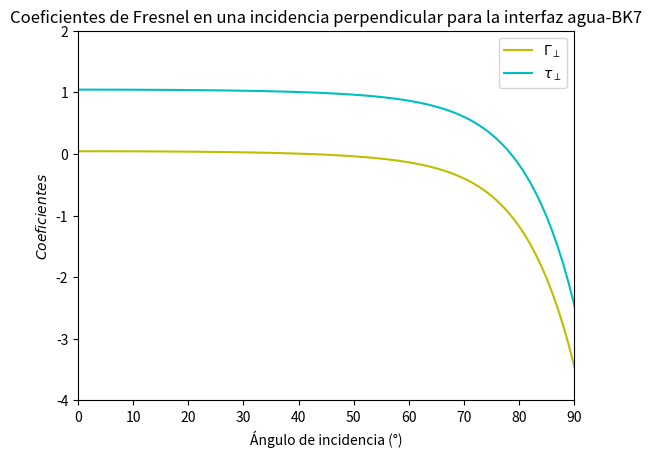

Write the Python code that produced this figure.
#Coeficientes de Fresnel en una incidencia perpendicular para la interfaz agua-BK7

import numpy as np
import matplotlib.pyplot as plt

#Indice de refraccion se calcula a partir de la Ecuacion de Cauchy.

longwave=480;

#Parametros son:

n_1=1.45800;
n_2=0.00354;
n_3=0;

n_BK7=n_1+(n_1)/(longwave**2)+(n_2)/(longwave**4)

print('Indice de refraccion del medio es:')
print(n_BK7)

#Indice de refracción del agua es:

n_agua=1.3358   #a la misma longwave 

eta=n_agua/n_BK7    #eta=n_medio1/n_medio2
eta_inv=1/eta
#Intervalo del angulo de incidencia

grados = np.arange(0, 90, 0.02) 

raiz=np.sqrt(1-((eta*np.sin(grados))**2))

#Ecuacion del coeficiente de reflexion incidencia paralela

gamma_per=(eta_inv*np.cos(grados)-raiz)/(eta_inv*np.cos(grados)+raiz)

#Ecuacion del coeficiente de transmision incidencia paralela

tau_per=(2*eta_inv*np.cos(grados))/(eta_inv*np.cos(grados)+raiz)

#Grafico varias
plt.plot(gamma_per,color='y', label = "$\Gamma_{\perp}$")
plt.plot(tau_per,color='c', label = "$ τ_{\perp}$")
plt.legend()
plt.xlabel('Ángulo de incidencia (°)')
plt.ylabel('$Coeficientes$')
plt.title('Coeficientes de Fresnel en una incidencia perpendicular para la interfaz agua-BK7')
plt.xlim(0,90)
plt.ylim(-4,2)
plt.show()
